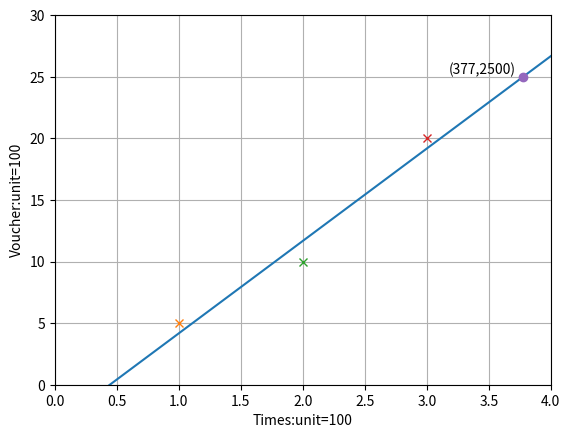

This figure's Python source:
import matplotlib.pyplot as plt

x = [x for x in range(0, 11)]
y = [7.5 * y - 3.33 for y in x] 

voucher = 25
ans_x = (25 + 3.33) / 7.5
print("拜訪次數 = {}".format(int(ans_x*100)))

plt.axis([0, 4, 0, 30])
plt.plot(x, y)
plt.plot(1, 5, '-x')
plt.plot(2, 10, '-x')
plt.plot(3, 20, '-x')
plt.plot(ans_x, 25, '-o')

plt.text(ans_x - 0.6, 25 + 0.2, '('+str(int(ans_x*100))+','+str(2500)+')')
plt.xlabel("Times:unit=100")
plt.ylabel("Voucher:unit=100")
plt.grid()
plt.show()